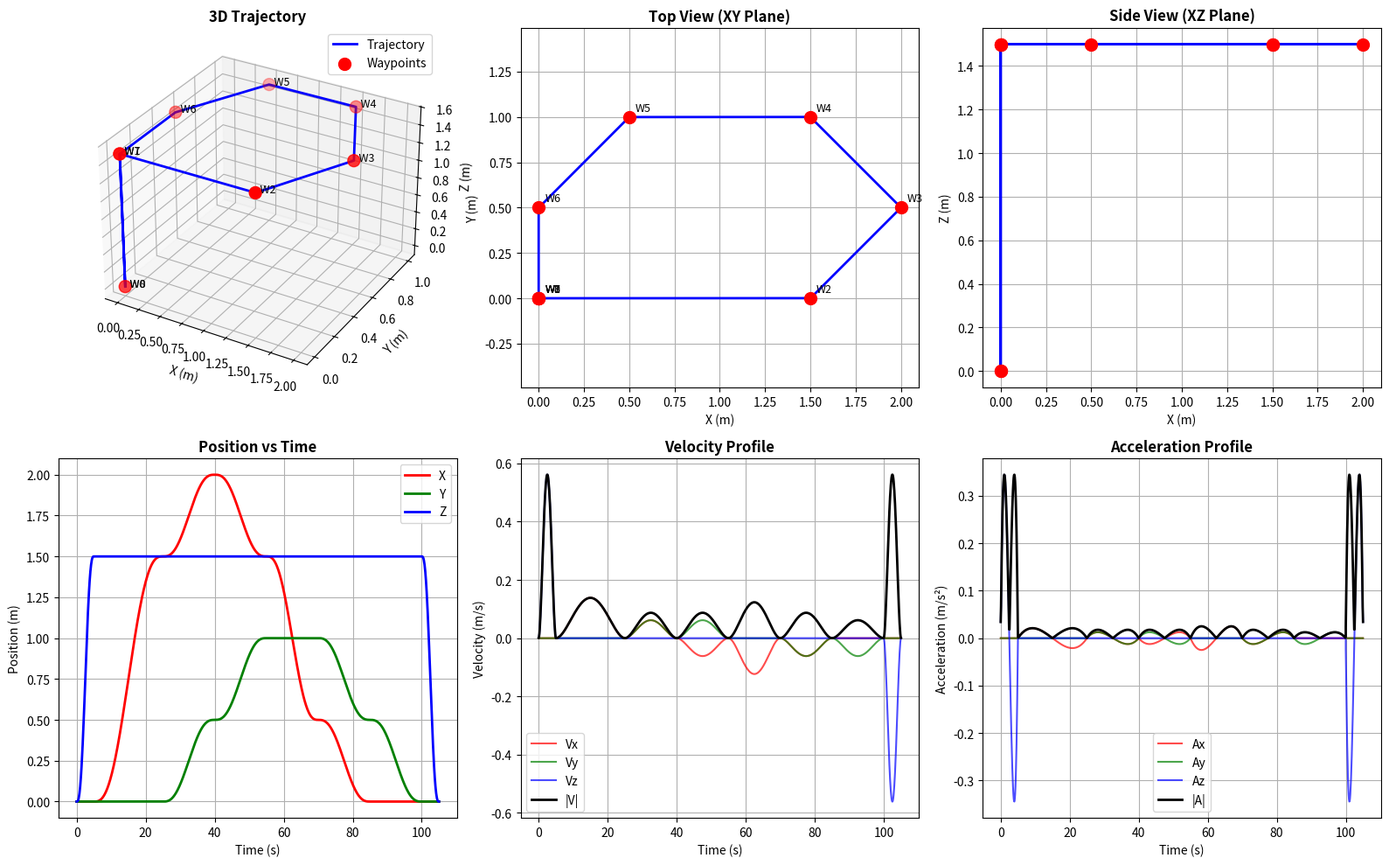

Recreate this plot in Python. (Note: this script raises an exception after producing the figure.)
#!/usr/bin/env python3
"""
Trajectory Visualization and Analysis Tool
Analyzes quintic polynomial trajectories for the SMC Quadrotor controller
"""

import numpy as np
import matplotlib.pyplot as plt
from mpl_toolkits.mplot3d import Axes3D
import sys

def quintic_coeffs(p0, p1, T):
    """
    Compute quintic polynomial coefficients for a trajectory segment.
    
    Args:
        p0: Start position
        p1: End position
        T: Time duration
        
    Returns:
        Coefficients [a0, a1, a2, a3, a4, a5] for polynomial:
        s(t) = a0 + a1*t + a2*t^2 + a3*t^3 + a4*t^4 + a5*t^5
    """
    A = np.array([
        [1, 0,   0,      0,        0,         0],
        [0, 1,   0,      0,        0,         0],
        [0, 0,   2,      0,        0,         0],
        [1, T,   T**2,   T**3,     T**4,      T**5],
        [0, 1,   2*T,    3*T**2,   4*T**3,    5*T**4],
        [0, 0,   2,      6*T,      12*T**2,   20*T**3]
    ])
    b = np.array([p0, 0, 0, p1, 0, 0])
    return np.linalg.solve(A, b)

def generate_trajectory(waypoints_x, waypoints_y, waypoints_z, time_segments):
    """
    Generate complete trajectory from waypoints and time segments.
    
    Args:
        waypoints_x, waypoints_y, waypoints_z: Lists of waypoint coordinates
        time_segments: List of time durations for each segment
        
    Returns:
        time_points, x_traj, y_traj, z_traj: Arrays of trajectory points
    """
    time_points = []
    x_traj, y_traj, z_traj = [], [], []
    t_current = 0
    
    for i in range(len(time_segments)):
        p0 = np.array([waypoints_x[i], waypoints_y[i], waypoints_z[i]])
        p1 = np.array([waypoints_x[i+1], waypoints_y[i+1], waypoints_z[i+1]])
        T = time_segments[i]
        
        # Compute coefficients for each axis
        coeff_x = quintic_coeffs(p0[0], p1[0], T)
        coeff_y = quintic_coeffs(p0[1], p1[1], T)
        coeff_z = quintic_coeffs(p0[2], p1[2], T)
        
        # Sample the segment
        t_local = np.linspace(0, T, int(T * 10))
        for t in t_local:
            time_points.append(t_current + t)
            x_traj.append(np.polyval(coeff_x[::-1], t))
            y_traj.append(np.polyval(coeff_y[::-1], t))
            z_traj.append(np.polyval(coeff_z[::-1], t))
        
        t_current += T
    
    return np.array(time_points), np.array(x_traj), np.array(y_traj), np.array(z_traj)

def visualize_trajectory(waypoints_x, waypoints_y, waypoints_z, time_segments, 
                        output_file='/tmp/trajectory_analysis.png'):
    """
    Create comprehensive trajectory visualization with 6 plots.
    
    Args:
        waypoints_x, waypoints_y, waypoints_z: Waypoint coordinates
        time_segments: Time durations for each segment
        output_file: Path to save the visualization
    """
    # Generate trajectory
    time_points, x_traj, y_traj, z_traj = generate_trajectory(
        waypoints_x, waypoints_y, waypoints_z, time_segments
    )
    
    # Create figure with 6 subplots
    fig = plt.figure(figsize=(16, 10))
    
    # 1. 3D trajectory
    ax1 = fig.add_subplot(2, 3, 1, projection='3d')
    ax1.plot(x_traj, y_traj, z_traj, 'b-', linewidth=2, label='Trajectory')
    ax1.scatter(waypoints_x, waypoints_y, waypoints_z, c='r', s=100, marker='o', label='Waypoints')
    for i, (x, y, z) in enumerate(zip(waypoints_x, waypoints_y, waypoints_z)):
        ax1.text(x, y, z, f'  W{i}', fontsize=9)
    ax1.set_xlabel('X (m)')
    ax1.set_ylabel('Y (m)')
    ax1.set_zlabel('Z (m)')
    ax1.set_title('3D Trajectory', fontsize=12, fontweight='bold')
    ax1.legend()
    ax1.grid(True)
    
    # 2. Top view (XY plane)
    ax2 = fig.add_subplot(2, 3, 2)
    ax2.plot(x_traj, y_traj, 'b-', linewidth=2)
    ax2.scatter(waypoints_x, waypoints_y, c='r', s=100, marker='o', zorder=5)
    for i, (x, y) in enumerate(zip(waypoints_x, waypoints_y)):
        ax2.annotate(f'W{i}', (x, y), xytext=(5, 5), textcoords='offset points', fontsize=9)
    ax2.set_xlabel('X (m)')
    ax2.set_ylabel('Y (m)')
    ax2.set_title('Top View (XY Plane)', fontsize=12, fontweight='bold')
    ax2.grid(True)
    ax2.axis('equal')
    
    # 3. Side view (XZ plane)
    ax3 = fig.add_subplot(2, 3, 3)
    ax3.plot(x_traj, z_traj, 'b-', linewidth=2)
    ax3.scatter(waypoints_x, waypoints_z, c='r', s=100, marker='o', zorder=5)
    ax3.set_xlabel('X (m)')
    ax3.set_ylabel('Z (m)')
    ax3.set_title('Side View (XZ Plane)', fontsize=12, fontweight='bold')
    ax3.grid(True)
    
    # 4. Position vs time
    ax4 = fig.add_subplot(2, 3, 4)
    ax4.plot(time_points, x_traj, 'r-', label='X', linewidth=2)
    ax4.plot(time_points, y_traj, 'g-', label='Y', linewidth=2)
    ax4.plot(time_points, z_traj, 'b-', label='Z', linewidth=2)
    ax4.set_xlabel('Time (s)')
    ax4.set_ylabel('Position (m)')
    ax4.set_title('Position vs Time', fontsize=12, fontweight='bold')
    ax4.legend()
    ax4.grid(True)
    
    # 5. Velocity profile
    dt = time_points[1] - time_points[0]
    vx = np.gradient(x_traj, dt)
    vy = np.gradient(y_traj, dt)
    vz = np.gradient(z_traj, dt)
    v_mag = np.sqrt(vx**2 + vy**2 + vz**2)
    
    ax5 = fig.add_subplot(2, 3, 5)
    ax5.plot(time_points, vx, 'r-', label='Vx', alpha=0.7)
    ax5.plot(time_points, vy, 'g-', label='Vy', alpha=0.7)
    ax5.plot(time_points, vz, 'b-', label='Vz', alpha=0.7)
    ax5.plot(time_points, v_mag, 'k-', label='|V|', linewidth=2)
    ax5.set_xlabel('Time (s)')
    ax5.set_ylabel('Velocity (m/s)')
    ax5.set_title('Velocity Profile', fontsize=12, fontweight='bold')
    ax5.legend()
    ax5.grid(True)
    
    # 6. Acceleration profile
    ax = np.gradient(vx, dt)
    ay = np.gradient(vy, dt)
    az = np.gradient(vz, dt)
    a_mag = np.sqrt(ax**2 + ay**2 + az**2)
    
    ax6 = fig.add_subplot(2, 3, 6)
    ax6.plot(time_points, ax, 'r-', label='Ax', alpha=0.7)
    ax6.plot(time_points, ay, 'g-', label='Ay', alpha=0.7)
    ax6.plot(time_points, az, 'b-', label='Az', alpha=0.7)
    ax6.plot(time_points, a_mag, 'k-', label='|A|', linewidth=2)
    ax6.set_xlabel('Time (s)')
    ax6.set_ylabel('Acceleration (m/s²)')
    ax6.set_title('Acceleration Profile', fontsize=12, fontweight='bold')
    ax6.legend()
    ax6.grid(True)
    
    plt.tight_layout()
    plt.savefig(output_file, dpi=150, bbox_inches='tight')
    
    # Print statistics
    print("\n" + "="*80)
    print("TRAJECTORY ANALYSIS")
    print("="*80)
    
    # Basic statistics
    total_distance = np.sum(np.sqrt(np.diff(x_traj)**2 + np.diff(y_traj)**2 + np.diff(z_traj)**2))
    print(f"\n📊 STATISTICS:")
    print(f"   Total Duration: {time_points[-1]:.1f} seconds")
    print(f"   Total Distance: {total_distance:.2f} meters")
    print(f"   Number of Waypoints: {len(waypoints_x)}")
    print(f"   Number of Segments: {len(time_segments)}")
    
    print(f"\n🚀 VELOCITY:")
    print(f"   Max: {np.max(v_mag):.3f} m/s")
    print(f"   Average: {np.mean(v_mag):.3f} m/s")
    print(f"   Min: {np.min(v_mag):.3f} m/s")
    
    print(f"\n⚡ ACCELERATION:")
    print(f"   Max: {np.max(a_mag):.3f} m/s²")
    print(f"   Average: {np.mean(a_mag):.3f} m/s²")
    
    print(f"\n📍 WAYPOINTS:")
    for i in range(len(waypoints_x)):
        t_cumulative = sum(time_segments[:i]) if i > 0 else 0
        print(f"   W{i}: ({waypoints_x[i]:.1f}, {waypoints_y[i]:.1f}, {waypoints_z[i]:.1f}) at t={t_cumulative:.1f}s")
    
    print(f"\n⏱️  SEGMENTS:")
    for i, T in enumerate(time_segments):
        dist = np.sqrt((waypoints_x[i+1]-waypoints_x[i])**2 + 
                       (waypoints_y[i+1]-waypoints_y[i])**2 + 
                       (waypoints_z[i+1]-waypoints_z[i])**2)
        avg_speed = dist / T if T > 0 else 0
        print(f"   Segment {i}: {T:.1f}s, dist={dist:.2f}m, speed={avg_speed:.3f}m/s")
    
    print(f"\n💾 Saved to: {output_file}")
    print("="*80 + "\n")
    
    return fig

def main():
    """Main function with example trajectories."""
    
    if len(sys.argv) > 1 and sys.argv[1] == '--help':
        print("Trajectory Visualization Tool")
        print("\nUsage:")
        print("  python3 visualize_trajectory.py           # Visualize default figure-8")
        print("  python3 visualize_trajectory.py --help    # Show this help")
        print("\nTo customize, edit the waypoints and time_segments in the script.")
        return
    
    # Example: Figure-8 trajectory (from custom_trajectory_example.launch)
    waypoints_x = [0.0, 0.0, 1.5, 2.0, 1.5, 0.5, 0.0, 0.0, 0.0]
    waypoints_y = [0.0, 0.0, 0.0, 0.5, 1.0, 1.0, 0.5, 0.0, 0.0]
    waypoints_z = [0.0, 1.5, 1.5, 1.5, 1.5, 1.5, 1.5, 1.5, 0.0]
    time_segments = [5.0, 20.0, 15.0, 15.0, 15.0, 15.0, 15.0, 5.0]
    
    visualize_trajectory(waypoints_x, waypoints_y, waypoints_z, time_segments)
    plt.show()

if __name__ == "__main__":
    main()
